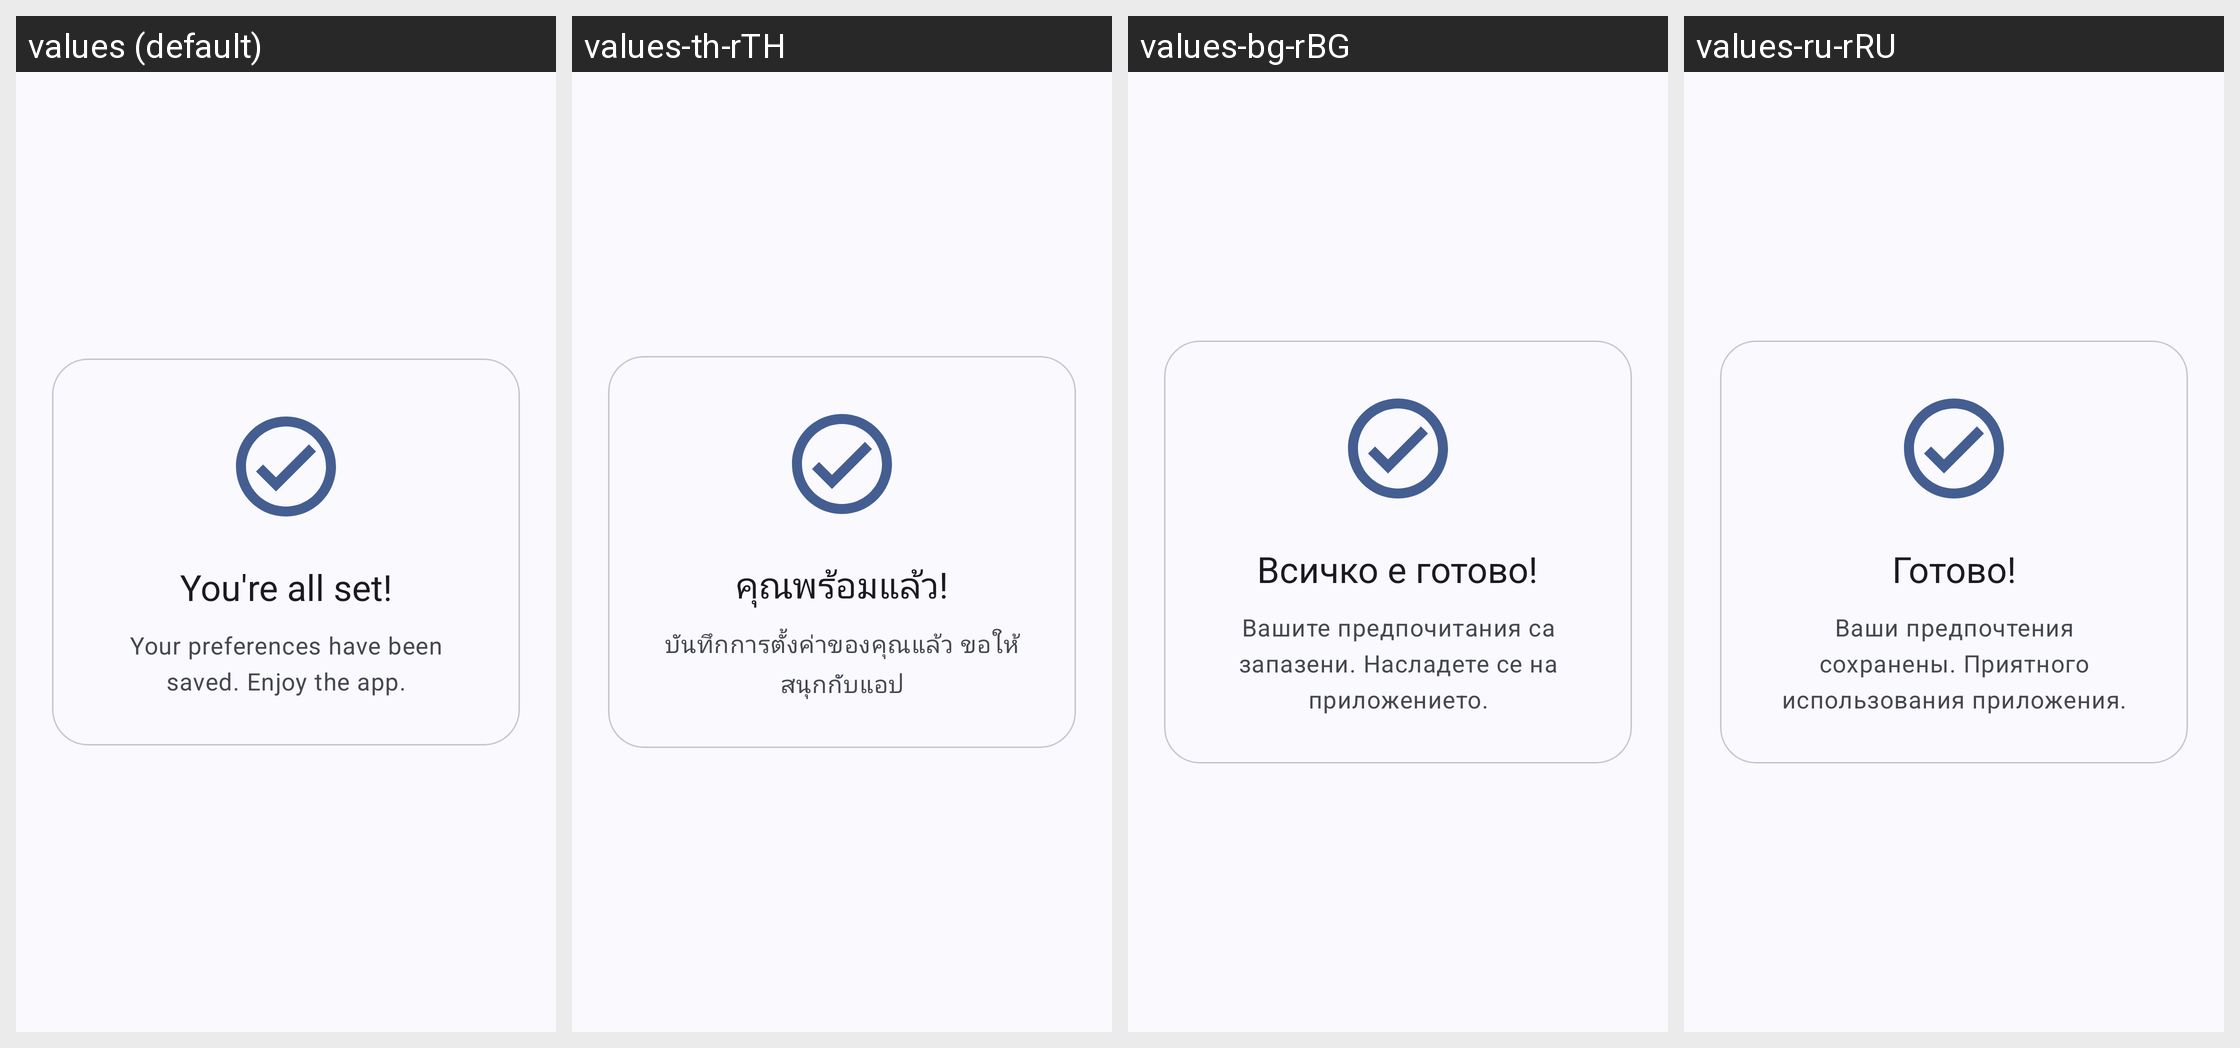

For this localized Android screen grid, give each drawn string resource with its value in every locale shown.
Android screen res/layout/fragment_onboarding_done.xml rendered under 4 locales, left to right: values (default), values-th-rTH, values-bg-rBG, values-ru-rRU. Device: Nexus 5 (rendered at 1080×1920; each locale shown at half size, 540×960, under a caption strip naming it); theme AppThemeActionBar.
Other locales in the repository, not shown: values-ar-rEG, values-bg, values-bn-rBD, values-de, values-de-rDE, values-es, values-es-rGQ, values-es-rMX, values-fil-rPH, values-fr, values-fr-rFR, values-hi, values-hi-rIN, values-hu, values-hu-rHU, values-in, values-in-rID, values-it, values-it-rIT, values-ja, values-ja-rJP, values-ko-rKR, values-pl, values-pl-rPL, values-pt-rBR, values-ro, values-ro-rRO, values-ru, values-sv, values-sv-rSE, values-tr, values-tr-rTR, values-uk, values-uk-rUA, values-ur-rPK, values-vi-rVN, values-zh-rTW.
Strings drawn on this screen, with the default value and each locale's value (text and hints the layout hard-codes, and strings that could not be matched under every locale, appear in the picture but are not listed):

onboarding_done_title
  values: You're all set!
  values-th-rTH: คุณพร้อมแล้ว!
  values-bg-rBG: Всичко е готово!
  values-ru-rRU: Готово!

onboarding_done_subtitle
  values: Your preferences have been saved. Enjoy the app.
  values-th-rTH: บันทึกการตั้งค่าของคุณแล้ว ขอให้สนุกกับแอป
  values-bg-rBG: Вашите предпочитания са запазени. Насладете се на приложението.
  values-ru-rRU: Ваши предпочтения сохранены. Приятного использования приложения.
